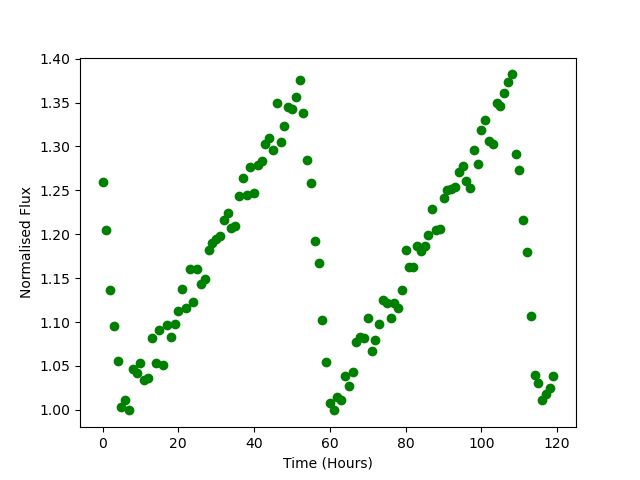

The table this chart was drawn from, first rows:
Time, Flux
0.0, 1.26
1.0, 1.205
2.0, 1.136
3.0, 1.096
4.0, 1.056
5.0, 1.004
6.0, 1.012
7.0, 0.9994
8.0, 1.047
9.0, 1.042
10.0, 1.054
11.0, 1.034
12.0, 1.036
13.0, 1.082
14.0, 1.053
15.0, 1.091
16.0, 1.051
17.0, 1.097
18.0, 1.083
19.0, 1.098
20.0, 1.113
21.0, 1.137
22.0, 1.116
23.0, 1.161
24.0, 1.123
25.0, 1.161
26.0, 1.143
27.0, 1.149
28.0, 1.183
29.0, 1.19
30.0, 1.194
31.0, 1.198
32.0, 1.216
33.0, 1.224
34.0, 1.207
35.0, 1.21
36.0, 1.243
37.0, 1.264
38.0, 1.244
39.0, 1.277
40.0, 1.247
41.0, 1.278
42.0, 1.284
43.0, 1.303
44.0, 1.31
45.0, 1.296
46.0, 1.349
47.0, 1.305
48.0, 1.323
49.0, 1.345
50.0, 1.342
51.0, 1.357
52.0, 1.376
53.0, 1.339
54.0, 1.285
55.0, 1.258
56.0, 1.192
57.0, 1.168
58.0, 1.102
59.0, 1.054
... 60 more rows
